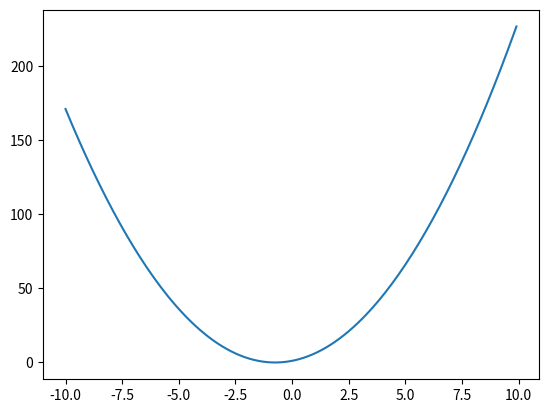

The script that saved this image:
import math
import numpy as np
import matplotlib.pyplot as plt

def f(x):
    return 2 * x ** 2 + 3 * x + 1

xs = np.arange(-10, 10, 0.1)
ys = f(xs)
plt.plot(xs, ys)



